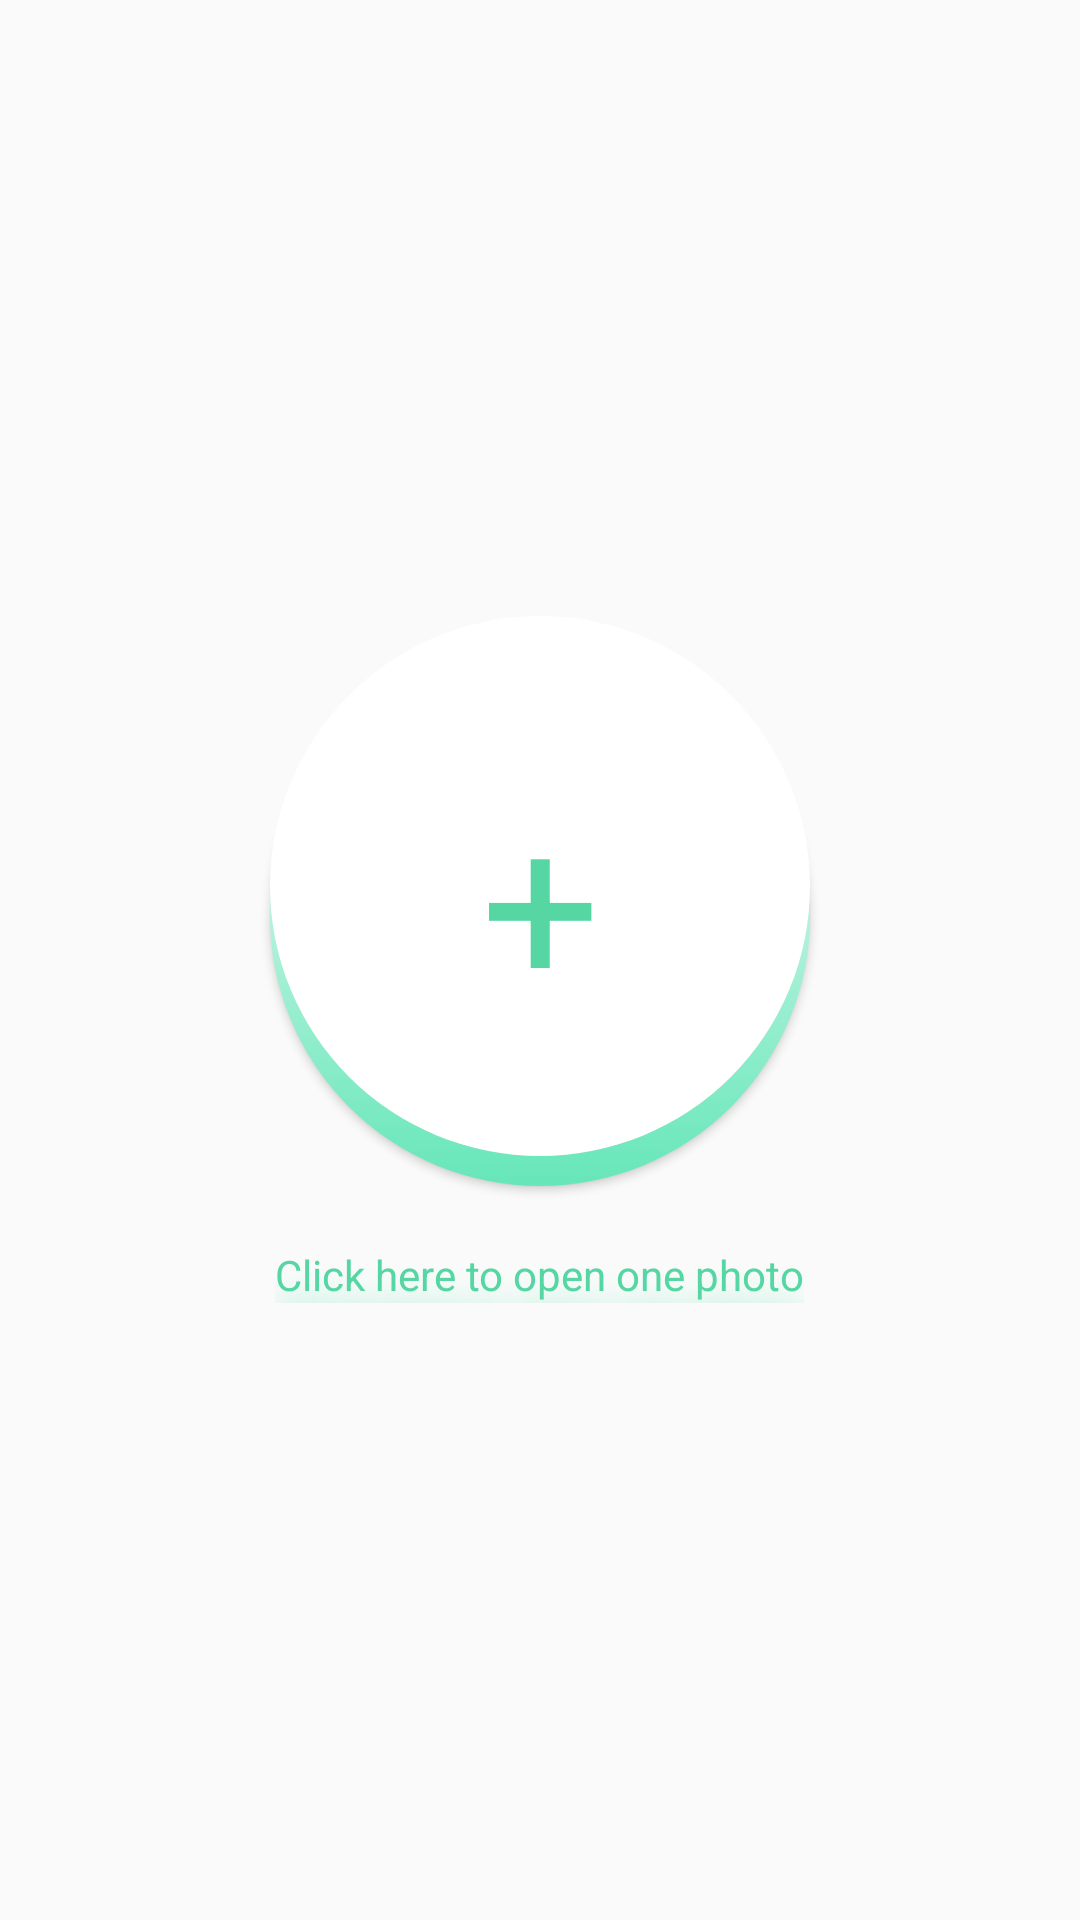

Write the Android layout XML for this screen, with the resource values it uses.
<!-- AndroidManifest.xml: application theme Theme.PhotoMaster -->
<!-- res/layout/activity_main.xml -->
<?xml version="1.0" encoding="utf-8"?>
<LinearLayout
    xmlns:android="http://schemas.android.com/apk/res/android"
    android:layout_width="match_parent"
    android:layout_height="match_parent"
    android:gravity="center"
    android:orientation="vertical"
    android:weightSum="1">


    <Button
        android:id="@+id/addButton"
        android:layout_width="wrap_content"
        android:layout_height="wrap_content"
        android:background="@drawable/bg_selector"
        android:layout_gravity="center"
        android:text="@string/add"
        android:paddingHorizontal="0dp"
        android:fontFamily="sans-serif"
        android:textSize="70sp"
        android:textColor="@drawable/text_selector"

        />
    <TextView
        android:id="@+id/openPhoto"
        android:layout_width="wrap_content"
        android:layout_height="wrap_content"
        android:layout_marginTop="20sp"
        android:text="@string/openPhoto"
        android:textSize="14sp"
        android:textColor="@color/main"
        android:shadowColor="@color/main"
        android:shadowDx="0"
        android:shadowDy="40"
        android:shadowRadius="30"
         />


</LinearLayout>
<!-- resources referenced by this layout -->
<resources>
  <color name="main">#55D6A2 </color>
  <!-- drawable bg_selector: vector/xml drawable (drawable, 2170 chars, omitted) -->
  <!-- drawable text_selector (drawable) -->
  <?xml version="1.0" encoding="utf-8"?>
  <selector xmlns:android="http://schemas.android.com/apk/res/android">
  
      <item android:state_pressed="true" android:color="@color/grey"/>
      <item android:state_pressed="false" android:color="@color/main"/>
  </selector>
  <string name="add">+</string>
  <string name="openPhoto">Click here to open one photo</string>
  <style name="Theme.PhotoMaster" parent="Theme.MaterialComponents.DayNight.NoActionBar.Bridge">
          
          <item name="colorPrimary">@color/purple_500</item>
          <item name="colorPrimaryVariant">@color/purple_700</item>
          <item name="colorOnPrimary">@color/white</item>
          
          <item name="colorSecondary">@color/teal_200</item>
          <item name="colorSecondaryVariant">@color/teal_700</item>
          <item name="colorOnSecondary">@color/black</item>
          
          <item name="android:statusBarColor" tools:targetApi="l">?attr/colorPrimaryVariant</item>
          
          
          <item name="windowActionBar">false</item>
          <item name="windowNoTitle">true</item>
          <item name="android:windowFullscreen">true</item>
      </style>
  <color name="grey">#A5ACA9</color>
  <color name="purple_500">#FF6200EE</color>
  <color name="purple_700">#FF3700B3</color>
  <color name="white">#FFFFFFFF</color>
  <color name="teal_200">#FF03DAC5</color>
  <color name="teal_700">#FF018786</color>
  <color name="black">#FF000000</color>
</resources>
